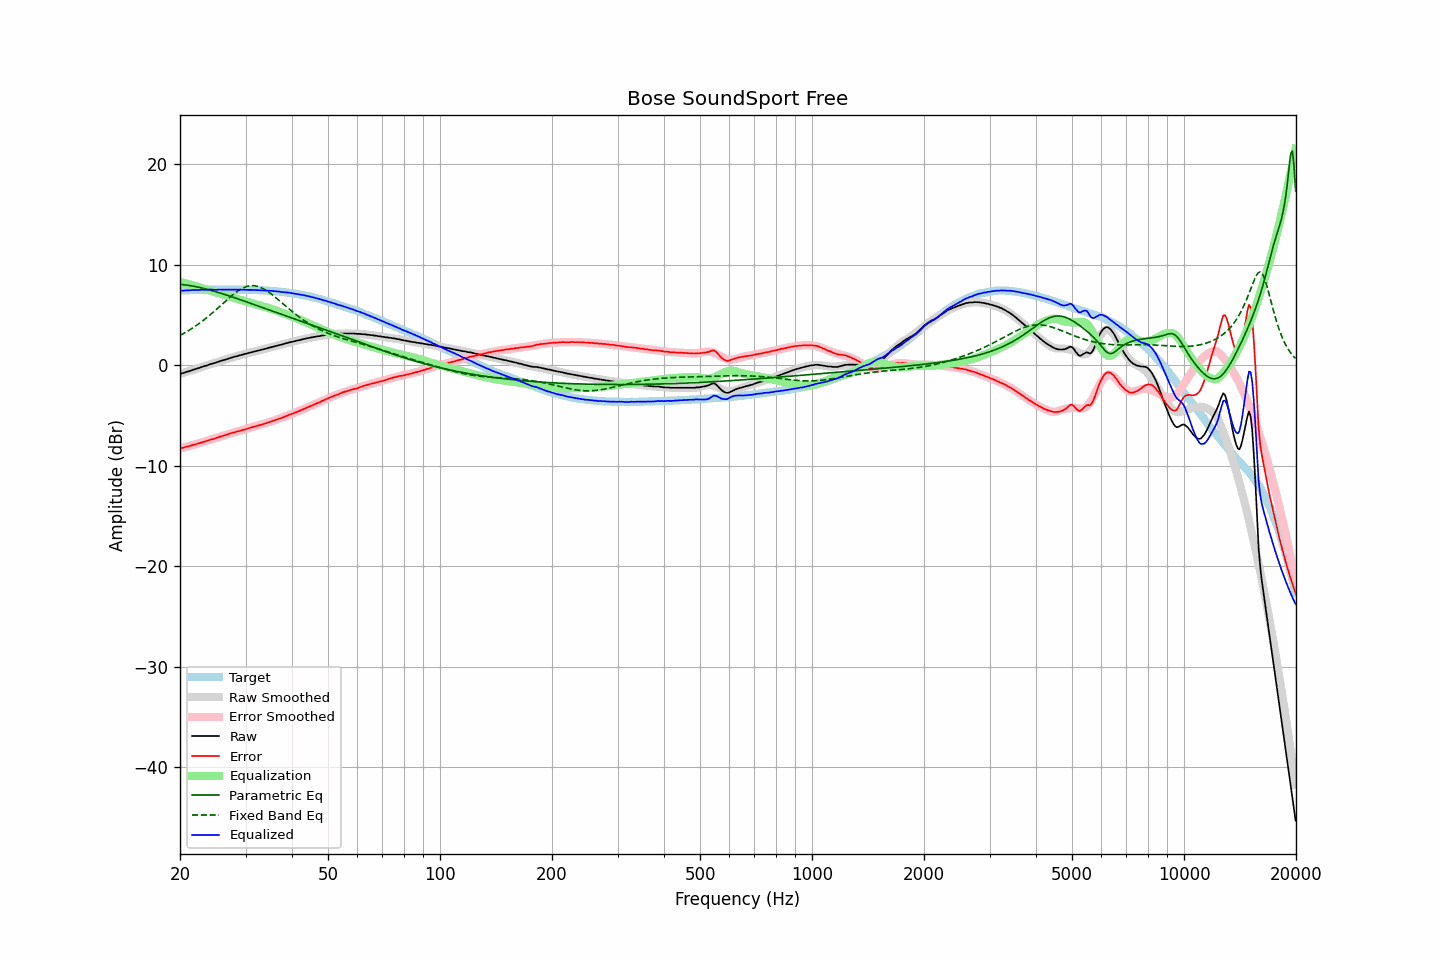

The table this chart was drawn from, first rows:
frequency, raw, error, smoothed, error_smoothed, equalization, parametric_eq, fixed_band_eq, equalized_raw, equalized_smoothed, target
20.00, -0.84, -8.26, -0.87, -8.28, 8.28, 8.05, 2.97, 7.44, 7.42, 7.42
20.20, -0.82, -8.25, -0.82, -8.24, 8.24, 8.04, 3.05, 7.42, 7.43, 7.43
20.40, -0.78, -8.22, -0.77, -8.20, 8.20, 8.02, 3.14, 7.42, 7.44, 7.44
20.61, -0.72, -8.17, -0.72, -8.16, 8.16, 8.00, 3.23, 7.44, 7.44, 7.44
20.81, -0.67, -8.11, -0.67, -8.12, 8.12, 7.98, 3.32, 7.45, 7.45, 7.44
21.02, -0.63, -8.08, -0.62, -8.08, 8.08, 7.95, 3.42, 7.45, 7.46, 7.45
21.23, -0.58, -8.04, -0.57, -8.03, 8.03, 7.93, 3.51, 7.45, 7.47, 7.46
21.44, -0.52, -8.00, -0.52, -7.99, 7.99, 7.90, 3.61, 7.47, 7.47, 7.48
21.66, -0.46, -7.94, -0.47, -7.95, 7.95, 7.87, 3.72, 7.48, 7.48, 7.48
21.87, -0.41, -7.90, -0.42, -7.90, 7.90, 7.84, 3.82, 7.49, 7.48, 7.49
22.09, -0.37, -7.86, -0.37, -7.86, 7.86, 7.81, 3.93, 7.49, 7.49, 7.49
22.31, -0.32, -7.82, -0.32, -7.81, 7.81, 7.78, 4.05, 7.49, 7.49, 7.50
22.54, -0.27, -7.77, -0.26, -7.76, 7.76, 7.74, 4.16, 7.49, 7.50, 7.50
22.76, -0.21, -7.71, -0.21, -7.71, 7.71, 7.71, 4.28, 7.50, 7.50, 7.51
22.99, -0.15, -7.65, -0.16, -7.67, 7.67, 7.67, 4.40, 7.52, 7.51, 7.50
23.22, -0.11, -7.61, -0.11, -7.62, 7.62, 7.63, 4.53, 7.51, 7.51, 7.50
23.45, -0.06, -7.57, -0.06, -7.57, 7.57, 7.59, 4.65, 7.51, 7.51, 7.51
23.69, -0.01, -7.52, -0.00, -7.52, 7.52, 7.55, 4.78, 7.51, 7.51, 7.51
23.92, 0.05, -7.46, 0.05, -7.47, 7.47, 7.51, 4.91, 7.52, 7.51, 7.51
24.16, 0.11, -7.41, 0.10, -7.42, 7.42, 7.47, 5.05, 7.53, 7.52, 7.52
24.40, 0.15, -7.38, 0.15, -7.37, 7.37, 7.42, 5.19, 7.52, 7.52, 7.53
24.65, 0.19, -7.33, 0.20, -7.32, 7.32, 7.38, 5.33, 7.51, 7.52, 7.52
24.89, 0.24, -7.28, 0.25, -7.27, 7.27, 7.33, 5.47, 7.51, 7.52, 7.52
25.14, 0.30, -7.22, 0.30, -7.22, 7.22, 7.28, 5.61, 7.52, 7.52, 7.52
25.39, 0.36, -7.16, 0.35, -7.17, 7.17, 7.23, 5.75, 7.53, 7.52, 7.52
25.65, 0.41, -7.11, 0.40, -7.12, 7.12, 7.18, 5.90, 7.53, 7.52, 7.52
25.91, 0.45, -7.07, 0.45, -7.07, 7.07, 7.14, 6.05, 7.52, 7.52, 7.52
26.16, 0.50, -7.02, 0.50, -7.02, 7.02, 7.08, 6.19, 7.52, 7.52, 7.52
26.43, 0.55, -6.97, 0.55, -6.97, 6.97, 7.03, 6.34, 7.51, 7.52, 7.52
26.69, 0.60, -6.92, 0.60, -6.92, 6.92, 6.98, 6.48, 7.52, 7.52, 7.52
26.96, 0.65, -6.87, 0.65, -6.87, 6.87, 6.93, 6.62, 7.52, 7.52, 7.52
27.23, 0.70, -6.82, 0.70, -6.82, 6.82, 6.88, 6.76, 7.52, 7.52, 7.51
27.50, 0.76, -6.75, 0.75, -6.77, 6.77, 6.82, 6.90, 7.53, 7.52, 7.51
27.77, 0.80, -6.72, 0.79, -6.72, 6.72, 6.77, 7.03, 7.52, 7.52, 7.52
28.05, 0.84, -6.68, 0.84, -6.68, 6.68, 6.71, 7.16, 7.52, 7.52, 7.52
28.33, 0.89, -6.62, 0.89, -6.63, 6.63, 6.66, 7.28, 7.52, 7.52, 7.51
28.62, 0.93, -6.58, 0.93, -6.59, 6.59, 6.60, 7.39, 7.51, 7.52, 7.51
28.90, 0.97, -6.55, 0.98, -6.54, 6.54, 6.55, 7.49, 7.51, 7.51, 7.52
29.19, 1.02, -6.50, 1.02, -6.49, 6.49, 6.49, 7.59, 7.51, 7.51, 7.52
29.48, 1.06, -6.45, 1.06, -6.45, 6.45, 6.44, 7.67, 7.51, 7.51, 7.51
29.78, 1.10, -6.41, 1.11, -6.40, 6.40, 6.38, 7.75, 7.50, 7.51, 7.51
30.08, 1.15, -6.37, 1.15, -6.36, 6.36, 6.32, 7.81, 7.51, 7.51, 7.51
30.38, 1.19, -6.31, 1.19, -6.31, 6.31, 6.27, 7.86, 7.50, 7.50, 7.50
30.68, 1.23, -6.27, 1.23, -6.27, 6.27, 6.21, 7.89, 7.50, 7.50, 7.50
30.99, 1.28, -6.21, 1.27, -6.22, 6.22, 6.15, 7.91, 7.50, 7.49, 7.49
31.30, 1.32, -6.17, 1.31, -6.18, 6.18, 6.10, 7.92, 7.50, 7.49, 7.49
31.61, 1.35, -6.14, 1.35, -6.13, 6.13, 6.04, 7.91, 7.48, 7.48, 7.49
31.93, 1.40, -6.07, 1.40, -6.08, 6.08, 5.98, 7.89, 7.48, 7.48, 7.47
32.24, 1.43, -6.05, 1.44, -6.04, 6.04, 5.92, 7.86, 7.47, 7.47, 7.48
32.57, 1.48, -5.98, 1.48, -5.99, 5.99, 5.87, 7.81, 7.47, 7.47, 7.46
32.89, 1.51, -5.95, 1.52, -5.94, 5.94, 5.81, 7.75, 7.45, 7.46, 7.46
33.22, 1.56, -5.89, 1.56, -5.90, 5.90, 5.75, 7.68, 7.46, 7.45, 7.45
33.55, 1.59, -5.86, 1.60, -5.85, 5.85, 5.70, 7.60, 7.44, 7.45, 7.45
33.89, 1.64, -5.80, 1.64, -5.80, 5.80, 5.64, 7.51, 7.44, 7.44, 7.44
34.23, 1.67, -5.76, 1.68, -5.75, 5.75, 5.58, 7.41, 7.42, 7.43, 7.43
34.57, 1.73, -5.69, 1.72, -5.70, 5.70, 5.52, 7.30, 7.43, 7.42, 7.42
34.92, 1.76, -5.64, 1.76, -5.65, 5.65, 5.47, 7.18, 7.41, 7.41, 7.40
35.27, 1.81, -5.60, 1.80, -5.59, 5.59, 5.41, 7.06, 7.40, 7.40, 7.41
35.62, 1.84, -5.54, 1.85, -5.54, 5.54, 5.35, 6.93, 7.38, 7.38, 7.38
35.97, 1.89, -5.48, 1.89, -5.48, 5.48, 5.30, 6.80, 7.37, 7.37, 7.37
... 635 more rows
